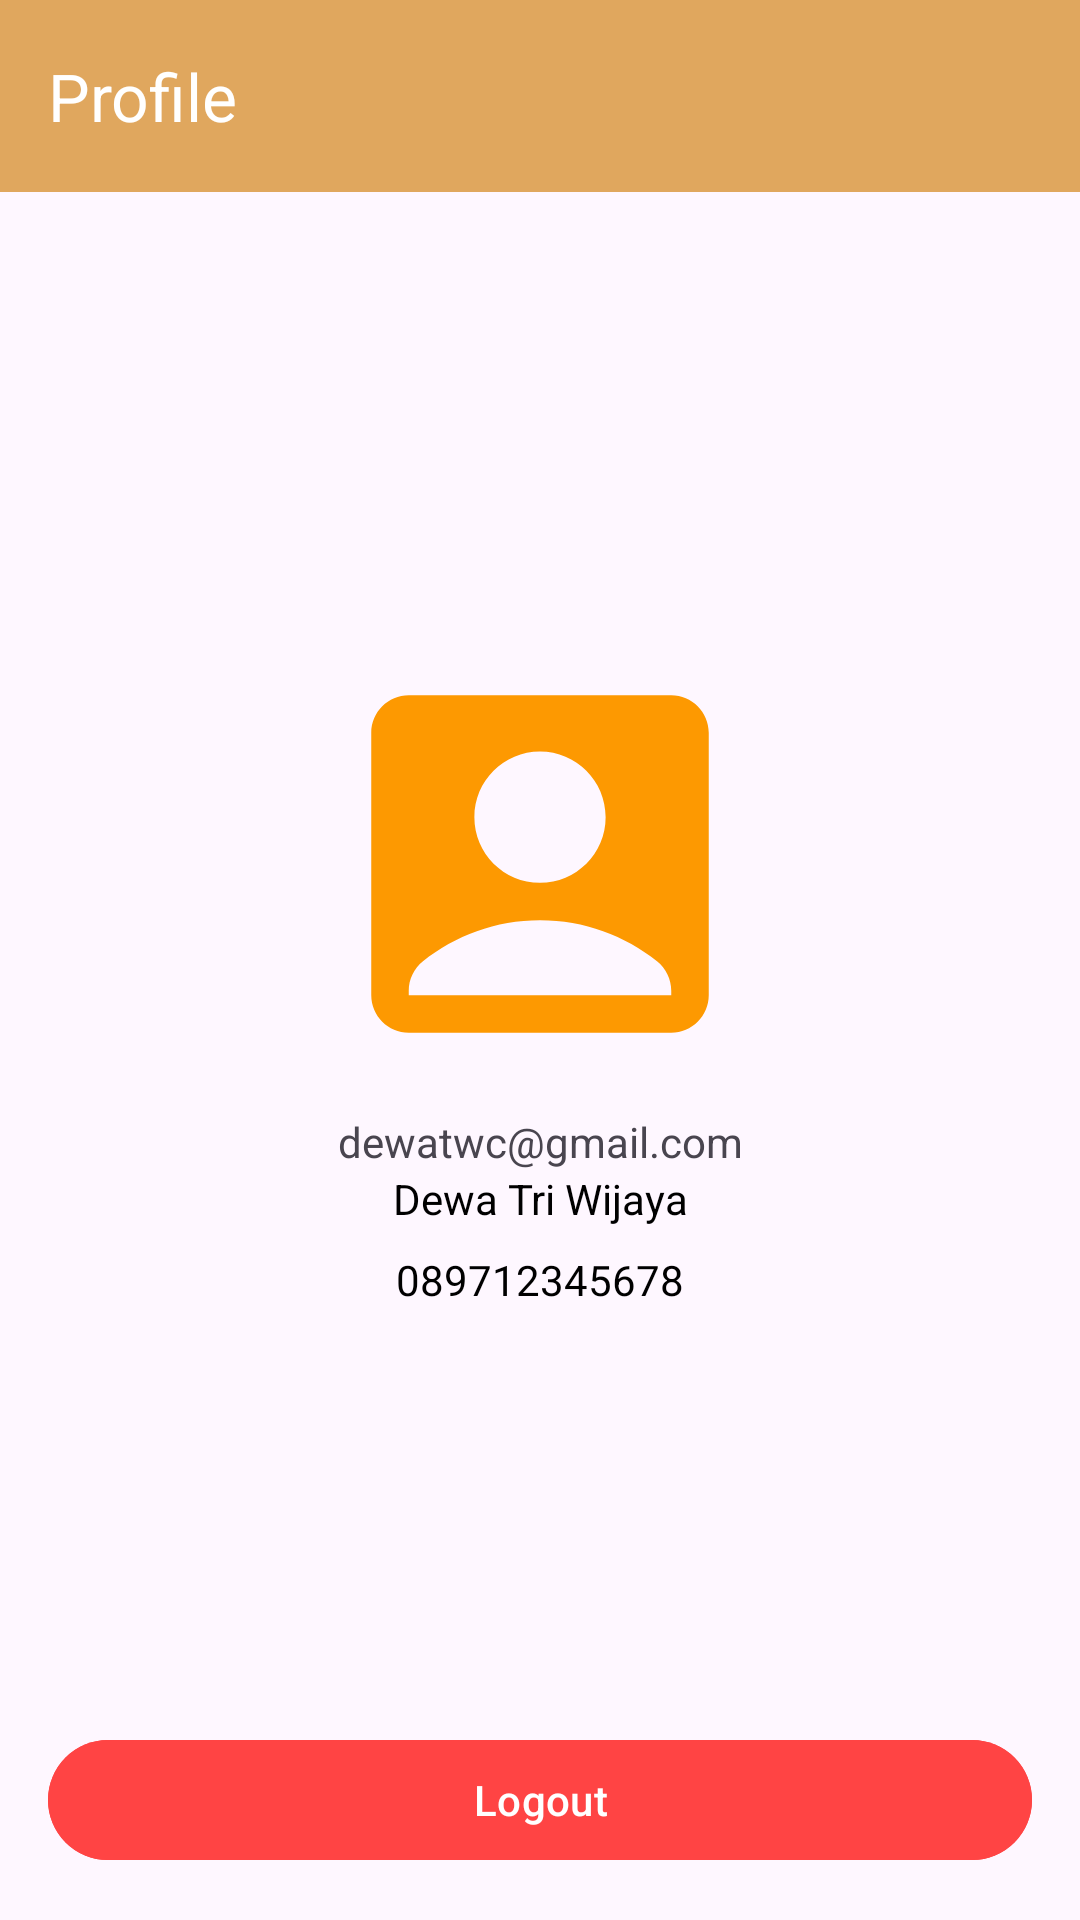

Android layout source for this screen:
<!-- AndroidManifest.xml: application theme Theme.SEASalon -->
<!-- res/layout/activity_profile.xml -->
<?xml version="1.0" encoding="utf-8"?>
<androidx.constraintlayout.widget.ConstraintLayout xmlns:android="http://schemas.android.com/apk/res/android"
    xmlns:app="http://schemas.android.com/apk/res-auto"
    xmlns:tools="http://schemas.android.com/tools"
    android:layout_width="match_parent"
    android:layout_height="match_parent"
    tools:context=".ui.profile.ProfileActivity">

    <androidx.appcompat.widget.Toolbar
        android:id="@+id/toolbar"
        android:layout_width="match_parent"
        android:layout_height="?attr/actionBarSize"
        app:layout_constraintEnd_toEndOf="parent"
        app:layout_constraintStart_toStartOf="parent"
        app:layout_constraintTop_toTopOf="parent"
        app:titleTextColor="@color/white"
        app:title="Profile"
        android:background="@color/yellow_dark" />

    <ImageView
        android:id="@+id/imgProfile"
        android:layout_width="150dp"
        android:layout_height="150dp"
        android:src="@drawable/icon_account_box"
        android:textColor="@color/black"
        app:layout_constraintBottom_toTopOf="@+id/btnLogout"
        app:layout_constraintEnd_toEndOf="parent"
        app:layout_constraintStart_toStartOf="parent"
        app:layout_constraintTop_toTopOf="parent" />

    <TextView
        android:id="@+id/tvEmail"
        android:layout_width="wrap_content"
        android:layout_height="wrap_content"
        android:layout_marginTop="8dp"
        android:text="dewatwc@gmail.com"
        app:layout_constraintEnd_toEndOf="parent"
        app:layout_constraintStart_toStartOf="parent"
        app:layout_constraintTop_toBottomOf="@+id/imgProfile" />

    <TextView
        android:id="@+id/tvName"
        android:layout_width="wrap_content"
        android:layout_height="wrap_content"
        android:text="Dewa Tri Wijaya"
        android:textColor="@color/black"
        app:layout_constraintEnd_toEndOf="parent"
        app:layout_constraintStart_toStartOf="parent"
        app:layout_constraintTop_toBottomOf="@+id/tvEmail" />

    <TextView
        android:id="@+id/tvPhone"
        android:layout_width="wrap_content"
        android:layout_height="wrap_content"
        android:text="089712345678"
        android:layout_marginTop="8dp"
        android:textColor="@color/black"
        app:layout_constraintEnd_toEndOf="parent"
        app:layout_constraintStart_toStartOf="parent"
        app:layout_constraintTop_toBottomOf="@+id/tvName" />

    <Button
        android:id="@+id/btnLogout"
        android:layout_width="match_parent"
        android:layout_height="wrap_content"
        android:backgroundTint="@android:color/holo_red_light"
        android:text="Logout"
        android:layout_margin="16dp"
        app:layout_constraintBottom_toBottomOf="parent"
        app:layout_constraintEnd_toEndOf="parent"
        app:layout_constraintStart_toStartOf="parent" />

</androidx.constraintlayout.widget.ConstraintLayout>
<!-- resources referenced by this layout -->
<resources>
  <color name="black">#FF000000</color>
  <color name="white">#FFFFFFFF</color>
  <color name="yellow_dark">#E0A75E</color>
  <!-- drawable icon_account_box (drawable) -->
  <vector android:height="24dp" android:tint="#FD9901"
      android:viewportHeight="24" android:viewportWidth="24"
      android:width="24dp" xmlns:android="http://schemas.android.com/apk/res/android">
      <path android:fillColor="@android:color/white" android:pathData="M19,3H5C3.9,3 3,3.9 3,5v14c0,1.1 0.9,2 2,2h14c1.1,0 2,-0.9 2,-2V5C21,3.9 20.1,3 19,3zM12,6c1.93,0 3.5,1.57 3.5,3.5c0,1.93 -1.57,3.5 -3.5,3.5s-3.5,-1.57 -3.5,-3.5C8.5,7.57 10.07,6 12,6zM19,19H5v-0.23c0,-0.62 0.28,-1.2 0.76,-1.58C7.47,15.82 9.64,15 12,15s4.53,0.82 6.24,2.19c0.48,0.38 0.76,0.97 0.76,1.58V19z"/>
  </vector>
  <style name="Theme.SEASalon" parent="Base.Theme.SEASalon" />
  <style name="Base.Theme.SEASalon" parent="Theme.Material3.Light.NoActionBar">
          <item name="colorPrimary">@color/yellow_dark</item>
          <item name="colorPrimaryDark">@color/red_dark</item>
          <item name="colorAccent">@color/yellow</item>
      </style>
  <color name="red_dark">#973131</color>
  <color name="yellow">#F9D689</color>
</resources>
